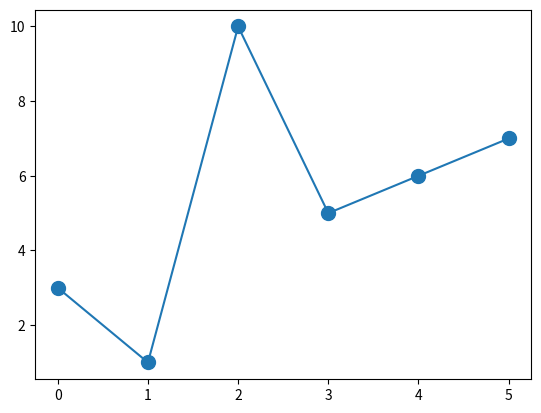

The matplotlib source for this figure:
import numpy as np
import matplotlib.pyplot as plt

############################################################################################################################

y = np.array([3,1,10,5,6,7])

#Вы можете использовать ключевое слово markersize или его сокращение ms , для того чтобы изменимть размер маркера
plt.plot(y,marker = 'o',ms = 10)

plt.show()